Photos from the image-classification dataset "peach_data_new" in the GitHub repository whyitsy/Peach-Classify. Its 2 classes are: half-ripe, ripe.

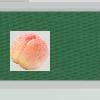
Label: half-ripe

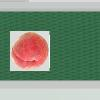
Label: ripe

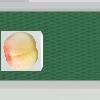
Label: half-ripe

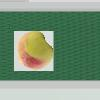
Label: half-ripe

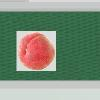
Label: ripe

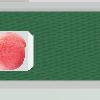
Label: ripe
